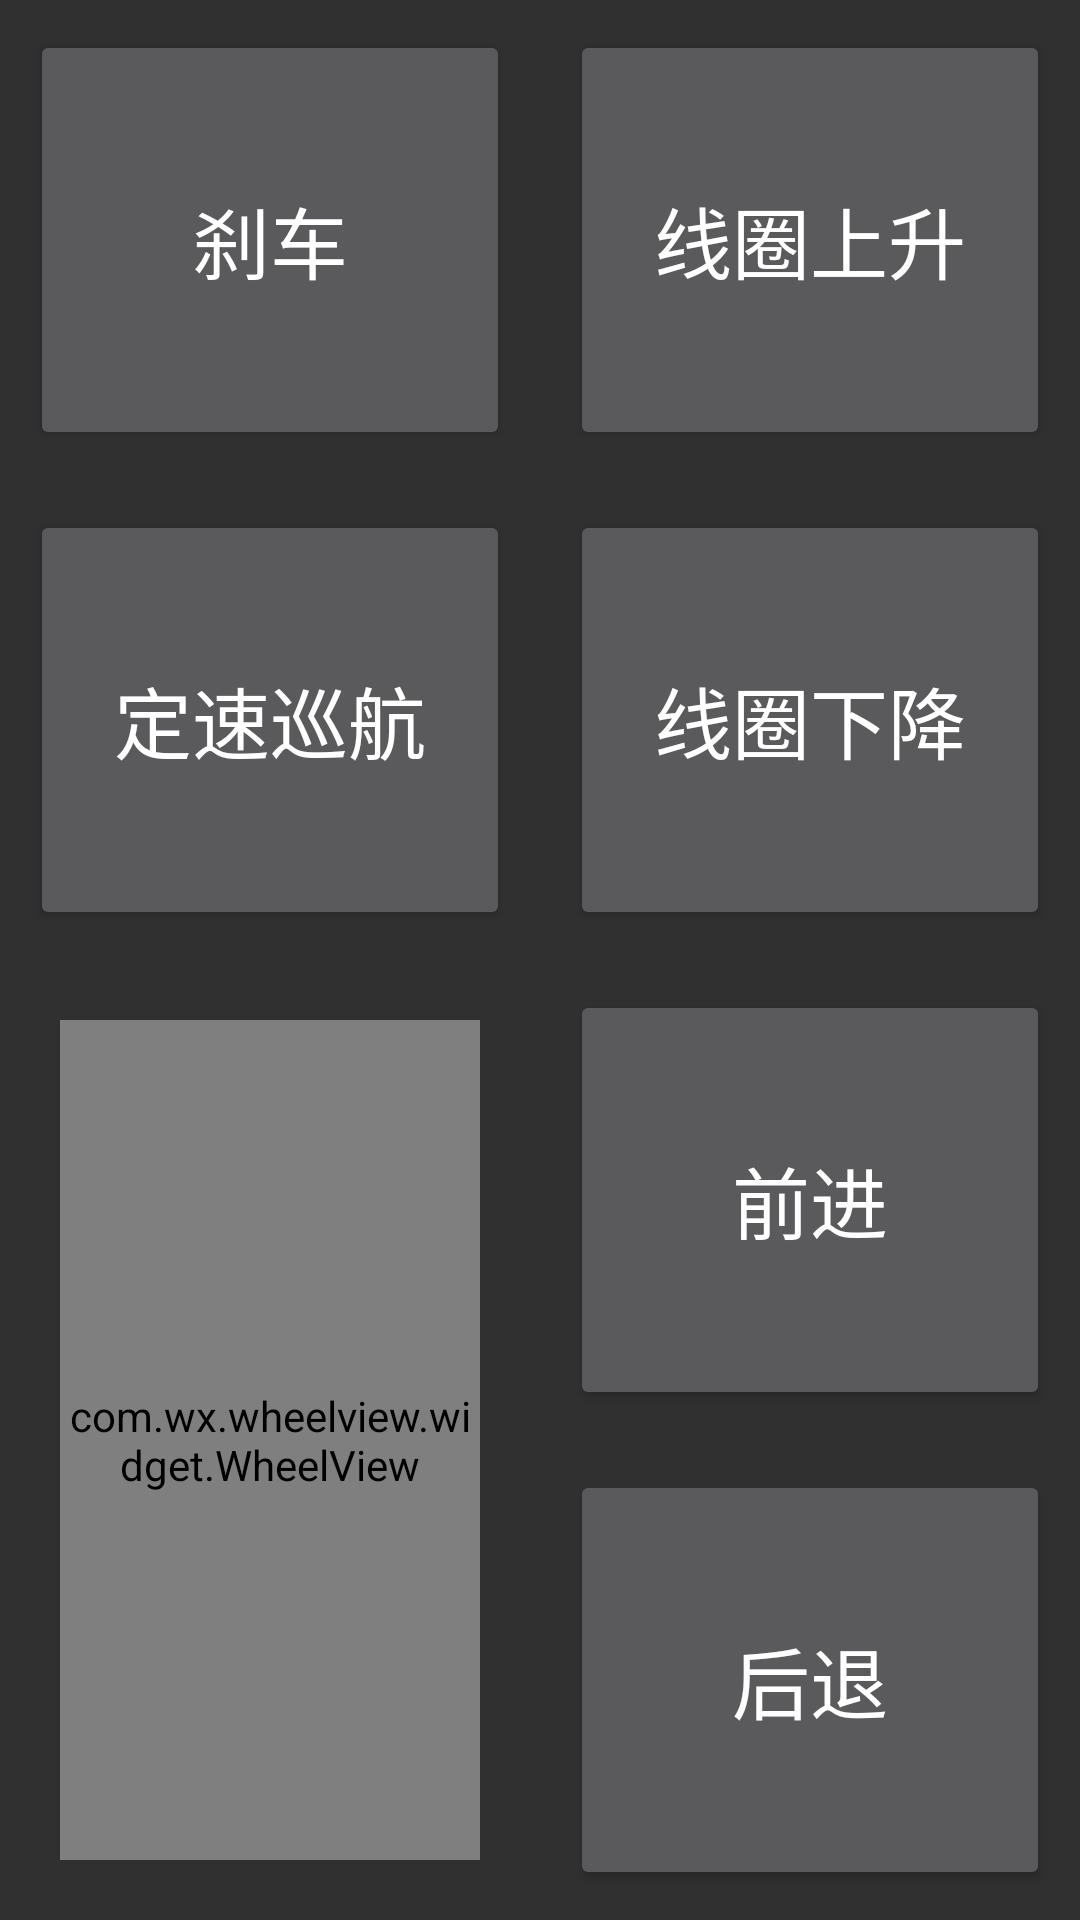

Here is an Android app screen rendered from its layout file. Give the layout XML and the strings, colors and styles it references.
<!-- AndroidManifest.xml: application theme AppTheme -->
<!-- res/layout/fragment_control.xml -->
<?xml version="1.0" encoding="utf-8"?>
<LinearLayout xmlns:android="http://schemas.android.com/apk/res/android"
    android:layout_width="match_parent"
    android:layout_height="match_parent"
    android:orientation="vertical">

    <LinearLayout
        android:layout_width="match_parent"
        android:layout_height="0dp"
        android:layout_weight="1"
        android:orientation="vertical">

        <LinearLayout
            android:layout_width="match_parent"
            android:layout_height="0dp"
            android:layout_weight="1"
            android:gravity="center"
            android:orientation="horizontal">

            <Button
                android:id="@+id/stop_btn"
                android:layout_width="match_parent"
                android:layout_height="match_parent"
                android:layout_margin="10dp"
                android:layout_weight="1"
                android:text="@string/stop"
                android:textSize="26sp" />

            <Button
                android:id="@+id/coil_up"
                android:layout_width="match_parent"
                android:layout_height="match_parent"
                android:layout_margin="10dp"
                android:layout_weight="1"
                android:text="@string/coil_up"
                android:textSize="26sp" />

        </LinearLayout>

        <LinearLayout
            android:layout_width="match_parent"
            android:layout_height="0dp"
            android:layout_weight="1"
            android:gravity="center"
            android:orientation="horizontal">

            <Button
                android:id="@+id/cruise_control"
                android:layout_width="match_parent"
                android:layout_height="match_parent"
                android:layout_margin="10dp"
                android:layout_weight="1"
                android:text="@string/cruise_control"
                android:textSize="26sp" />

            <Button
                android:id="@+id/coil_down"
                android:layout_width="match_parent"
                android:layout_height="match_parent"
                android:layout_margin="10dp"
                android:layout_weight="1"
                android:text="@string/coil_down"
                android:textSize="26sp" />

        </LinearLayout>

    </LinearLayout>

    <LinearLayout
        android:layout_width="match_parent"
        android:layout_height="0dp"
        android:layout_weight="1"
        android:orientation="horizontal"
        android:baselineAligned="false">

        <LinearLayout
            android:layout_width="0dp"
            android:layout_height="match_parent"
            android:layout_weight="1"
            android:gravity="center"
            android:orientation="vertical">

            <com.wx.wheelview.widget.WheelView
                android:id="@+id/speed_select"
                android:layout_width="match_parent"
                android:layout_height="match_parent"
                android:layout_margin="20dp" />

        </LinearLayout>

        <LinearLayout
            android:layout_width="0dp"
            android:layout_height="match_parent"
            android:layout_weight="1"
            android:gravity="center"
            android:orientation="vertical">

            <Button
                android:id="@+id/forward_btn"
                android:layout_width="match_parent"
                android:layout_height="match_parent"
                android:layout_margin="10dp"
                android:layout_weight="1"
                android:gravity="center"
                android:text="@string/forward"
                android:textSize="26sp" />

            <Button
                android:id="@+id/backward_btn"
                android:layout_width="match_parent"
                android:layout_height="match_parent"
                android:layout_margin="10dp"
                android:layout_weight="1"
                android:gravity="center"
                android:text="@string/backward"
                android:textSize="26sp" />

        </LinearLayout>

    </LinearLayout>

</LinearLayout>
<!-- resources referenced by this layout -->
<resources>
  <string name="backward">后退</string>
  <string name="coil_down">线圈下降</string>
  <string name="coil_up">线圈上升</string>
  <string name="cruise_control">定速巡航</string>
  <string name="forward">前进</string>
  <string name="stop">刹车</string>
  <style name="AppTheme" parent="Theme.AppCompat.NoActionBar">
          
          <item name="colorPrimary">@color/colorPrimary</item>
          <item name="colorPrimaryDark">@color/colorPrimaryDark</item>
          <item name="colorAccent">@color/colorAccent</item>
      </style>
  <color name="colorPrimary">#3F51B5</color>
  <color name="colorPrimaryDark">#303F9F</color>
  <color name="colorAccent">#FF4081</color>
</resources>
